Image classification data set "olive_leaves" (HCDLCombinedCA/olive-leaves-disease-detection on GitHub). Class labels (3): healthy, aculus olearius, olive peacock spot.

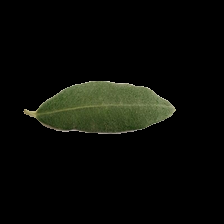
Label: healthy

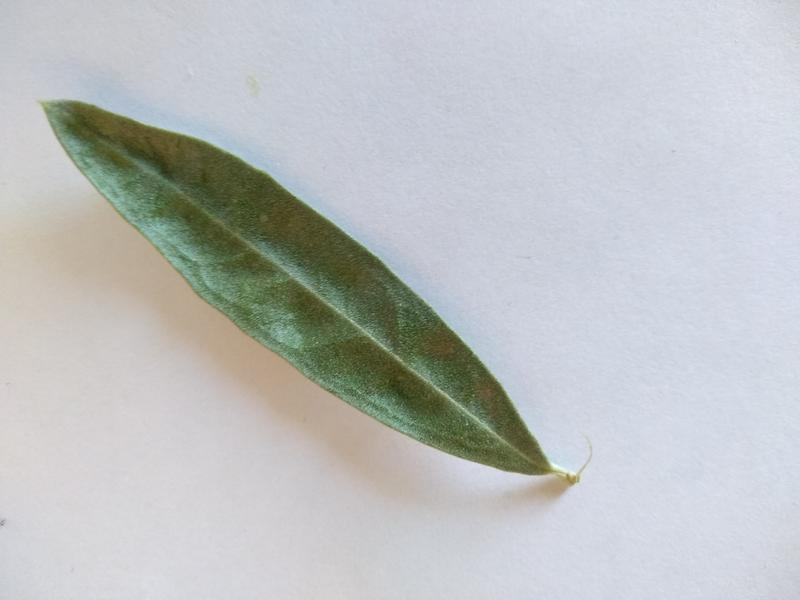
Label: aculus olearius

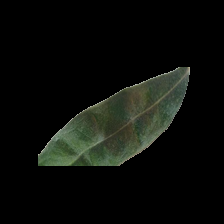
Label: aculus olearius

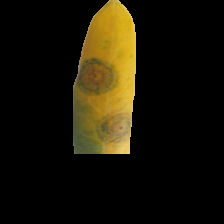
Label: olive peacock spot

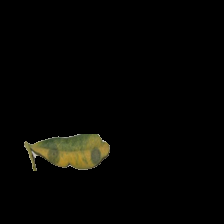
Label: olive peacock spot

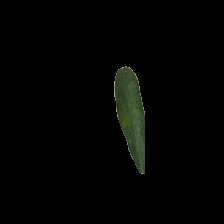
Label: healthy
